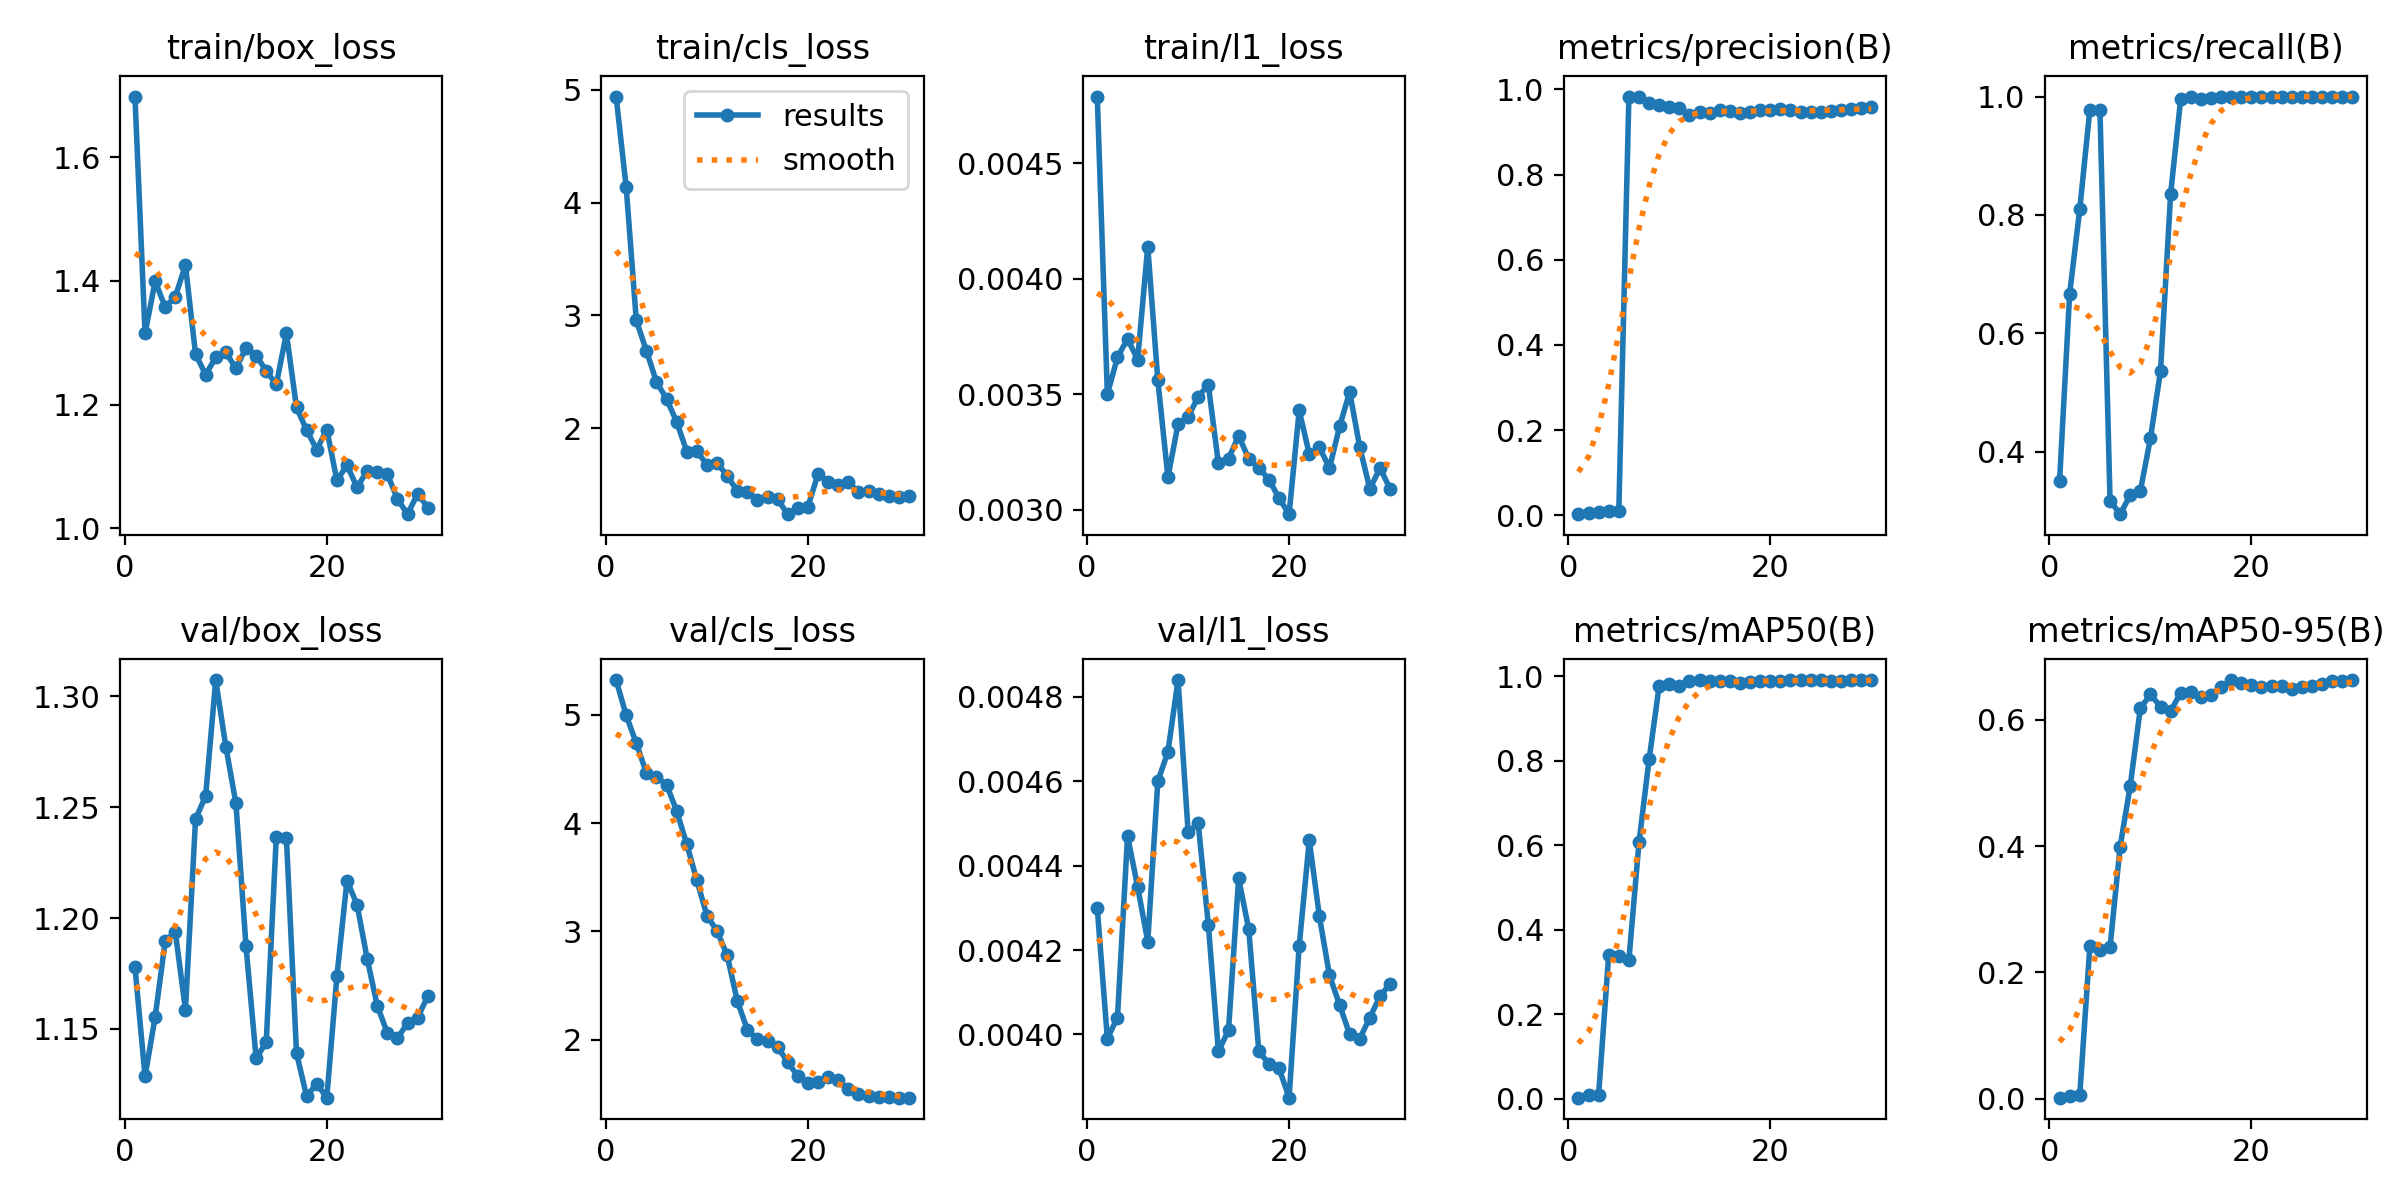

The table this chart was drawn from, first rows:
epoch, time, train/box_loss, train/cls_loss, train/l1_loss, metrics/precision(B), metrics/recall(B), metrics/mAP50(B), metrics/mAP50-95(B), val/box_loss, val/cls_loss, val/l1_loss, lr/pg0, lr/pg1, lr/pg2
1, 6.455, 1.698, 4.939, 0.00479, 0.00228, 0.35, 0.00242, 0.0017, 1.178, 5.319, 0.0043, 0.0004168, 0.0004168, 0.0004168
2, 9.236, 1.315, 4.135, 0.0035, 0.00472, 0.6667, 0.00812, 0.00479, 1.129, 4.993, 0.00399, 0.0008637, 0.0008637, 0.0008637
3, 11.08, 1.399, 2.956, 0.00366, 0.00659, 0.8095, 0.0095, 0.00541, 1.155, 4.736, 0.00404, 0.001279, 0.001279, 0.001279
4, 12.86, 1.357, 2.686, 0.00374, 0.00909, 0.9778, 0.3401, 0.2414, 1.19, 4.462, 0.00447, 0.001288, 0.001288, 0.001288
5, 14.59, 1.375, 2.411, 0.00365, 0.009, 0.9778, 0.3375, 0.2363, 1.194, 4.428, 0.00435, 0.00124, 0.00124, 0.00124
6, 16.44, 1.425, 2.259, 0.00414, 0.9834, 0.3173, 0.3281, 0.2403, 1.159, 4.353, 0.00422, 0.001193, 0.001193, 0.001193
7, 18.26, 1.282, 2.056, 0.00356, 0.9821, 0.2943, 0.6066, 0.3994, 1.245, 4.111, 0.0046, 0.001146, 0.001146, 0.001146
8, 20.7, 1.249, 1.793, 0.00314, 0.9691, 0.3263, 0.8026, 0.4955, 1.255, 3.805, 0.00467, 0.001099, 0.001099, 0.001099
9, 22.91, 1.276, 1.795, 0.00337, 0.9642, 0.3333, 0.9769, 0.6183, 1.307, 3.47, 0.00484, 0.001052, 0.001052, 0.001052
10, 24.65, 1.285, 1.677, 0.0034, 0.9594, 0.4224, 0.9822, 0.6402, 1.277, 3.146, 0.00448, 0.001005, 0.001005, 0.001005
11, 26.41, 1.259, 1.692, 0.00349, 0.9558, 0.5363, 0.9772, 0.6208, 1.252, 3.005, 0.0045, 0.0009574, 0.0009574, 0.0009574
12, 28.26, 1.292, 1.579, 0.00354, 0.9407, 0.8353, 0.9892, 0.6135, 1.187, 2.781, 0.00426, 0.0009103, 0.0009103, 0.0009103
13, 30.1, 1.279, 1.444, 0.0032, 0.9472, 0.9962, 0.9899, 0.6432, 1.137, 2.36, 0.00396, 0.0008631, 0.0008631, 0.0008631
14, 31.91, 1.255, 1.438, 0.00322, 0.9452, 1, 0.9891, 0.6441, 1.144, 2.093, 0.00401, 0.000816, 0.000816, 0.000816
15, 34.69, 1.233, 1.368, 0.00332, 0.9509, 0.9952, 0.9883, 0.6364, 1.237, 2.007, 0.00437, 0.0007688, 0.0007688, 0.0007688
16, 36.5, 1.315, 1.389, 0.00322, 0.9493, 0.9976, 0.9883, 0.6395, 1.236, 1.992, 0.00425, 0.0007216, 0.0007216, 0.0007216
17, 38.3, 1.196, 1.368, 0.00318, 0.9447, 1, 0.9844, 0.6517, 1.139, 1.932, 0.00396, 0.0006745, 0.0006745, 0.0006745
18, 40.08, 1.159, 1.238, 0.00313, 0.9462, 1, 0.986, 0.663, 1.12, 1.797, 0.00393, 0.0006273, 0.0006273, 0.0006273
19, 41.8, 1.127, 1.297, 0.00305, 0.9511, 1, 0.9889, 0.6584, 1.125, 1.663, 0.00392, 0.0005802, 0.0005802, 0.0005802
20, 43.52, 1.16, 1.305, 0.00298, 0.9527, 1, 0.9889, 0.6559, 1.119, 1.603, 0.00385, 0.000533, 0.000533, 0.000533
21, 47.67, 1.078, 1.595, 0.00343, 0.9534, 1, 0.9891, 0.6517, 1.174, 1.612, 0.00421, 0.0004859, 0.0004859, 0.0004859
22, 49.67, 1.102, 1.524, 0.00324, 0.9523, 1, 0.9897, 0.6541, 1.217, 1.662, 0.00446, 0.0004387, 0.0004387, 0.0004387
23, 51.37, 1.067, 1.498, 0.00327, 0.9477, 1, 0.9897, 0.6529, 1.206, 1.629, 0.00428, 0.0003915, 0.0003915, 0.0003915
24, 53.17, 1.093, 1.52, 0.00318, 0.9474, 1, 0.9905, 0.6496, 1.182, 1.548, 0.00414, 0.0003444, 0.0003444, 0.0003444
25, 54.84, 1.09, 1.436, 0.00336, 0.9473, 1, 0.9905, 0.6523, 1.16, 1.503, 0.00407, 0.0002972, 0.0002972, 0.0002972
26, 56.54, 1.088, 1.441, 0.00351, 0.9492, 1, 0.9883, 0.6534, 1.148, 1.483, 0.004, 0.0002501, 0.0002501, 0.0002501
27, 58.47, 1.048, 1.414, 0.00327, 0.9521, 1, 0.9889, 0.6563, 1.146, 1.474, 0.00399, 0.0002029, 0.0002029, 0.0002029
28, 60.98, 1.023, 1.403, 0.00309, 0.9547, 1, 0.9897, 0.6621, 1.153, 1.469, 0.00404, 0.0001558, 0.0001558, 0.0001558
29, 62.73, 1.056, 1.386, 0.00318, 0.9565, 1, 0.9897, 0.6607, 1.155, 1.467, 0.00409, 0.0001086, 0.0001086, 0.0001086
30, 64.44, 1.034, 1.395, 0.00309, 0.9579, 0.9999, 0.9905, 0.6623, 1.165, 1.469, 0.00412, 6.1447e-05, 6.1447e-05, 6.1447e-05
